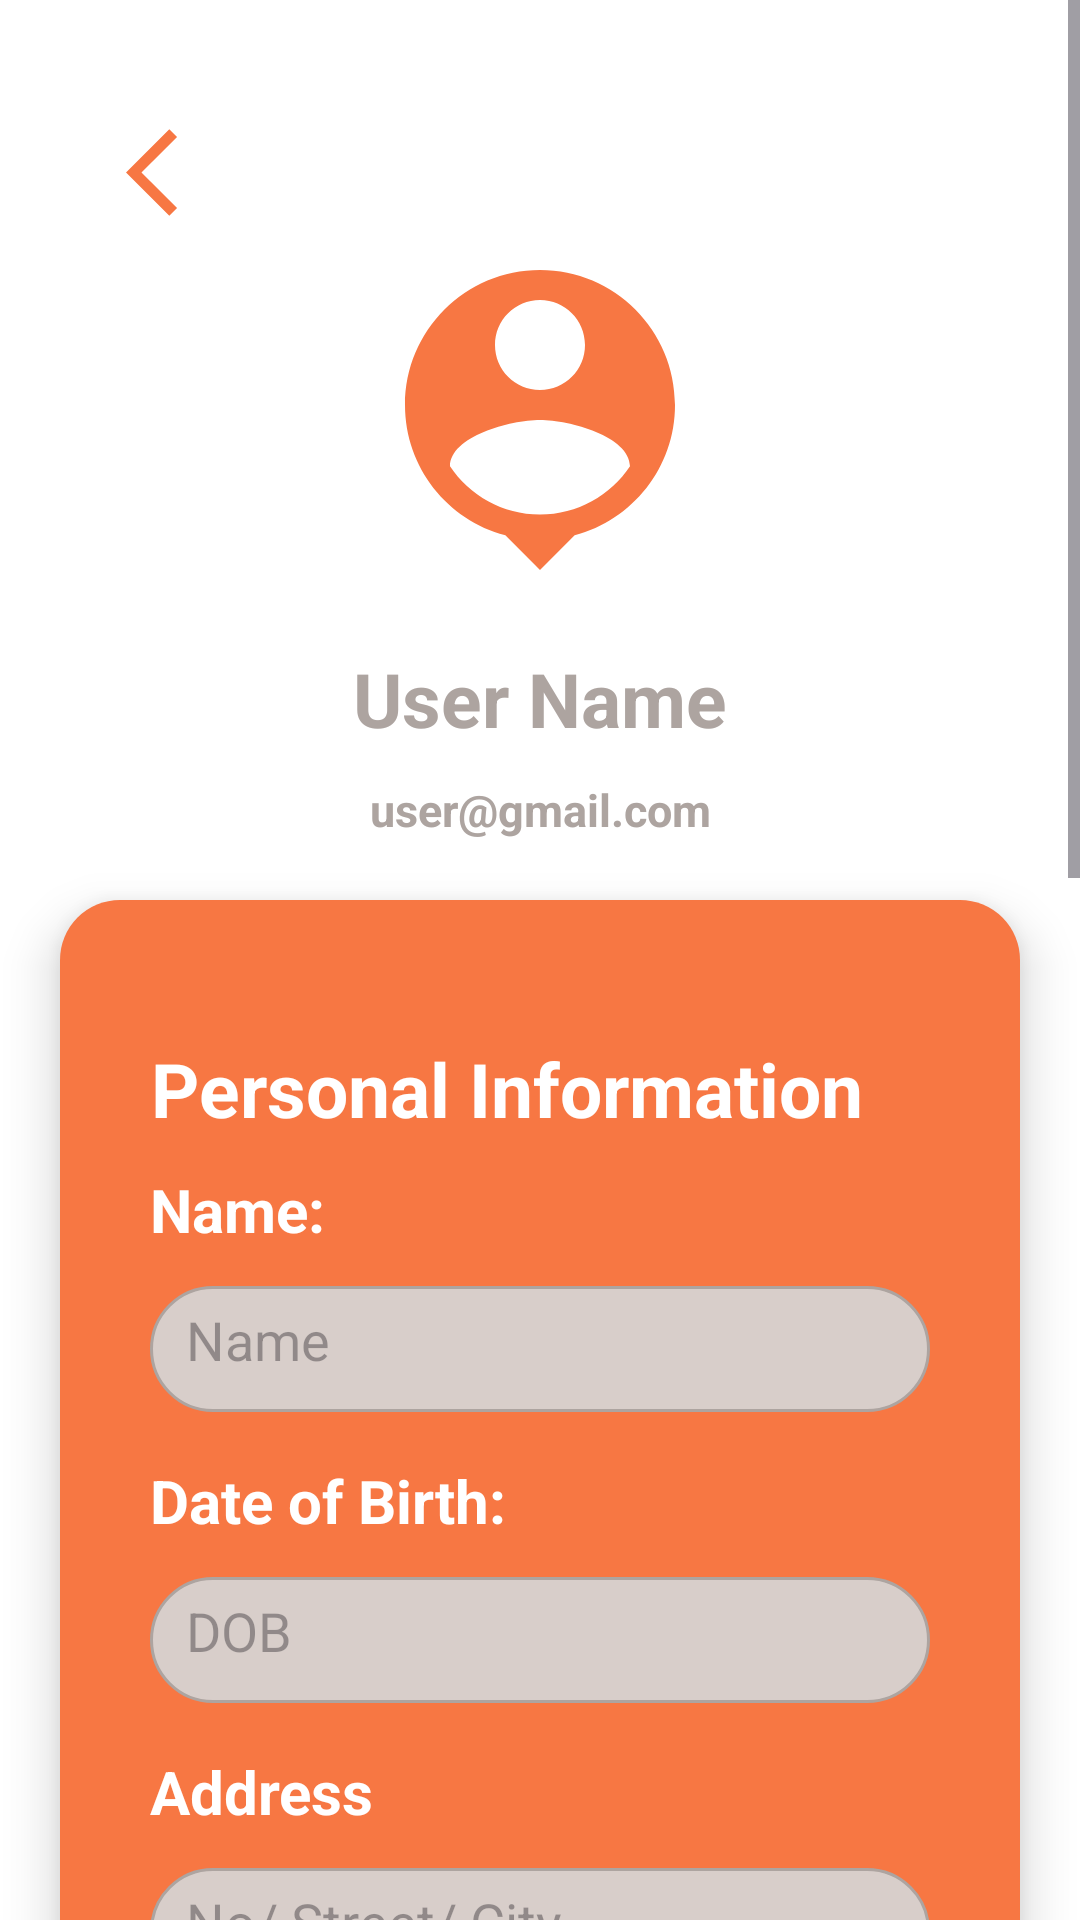

Layout XML and referenced resources for this Android screen:
<!-- AndroidManifest.xml: application theme Theme.MerchMercato -->
<!-- res/layout/activity_profile.xml -->
<?xml version="1.0" encoding="utf-8"?>
<ScrollView xmlns:android="http://schemas.android.com/apk/res/android"
    xmlns:app="http://schemas.android.com/apk/res-auto"
    xmlns:tools="http://schemas.android.com/tools"
    android:layout_width="match_parent"
    android:layout_height="wrap_content"
    tools:context=".Activity.ProfileActivity"
    android:background="@drawable/white_bg">

    <LinearLayout
        android:layout_width="match_parent"
        android:layout_height="wrap_content"
        android:orientation="vertical">

        
        <androidx.constraintlayout.widget.ConstraintLayout
            android:id="@+id/main"
            android:layout_width="match_parent"
            android:layout_height="1400dp"
            android:background="@drawable/white_bg">

            <ImageView
                android:id="@+id/imageView3"
                android:layout_width="wrap_content"
                android:layout_height="wrap_content"
                android:layout_marginTop="40dp"
                app:layout_constraintEnd_toStartOf="@+id/maleIcon"
                app:layout_constraintStart_toStartOf="parent"
                app:layout_constraintTop_toTopOf="parent"
                app:srcCompat="@drawable/baseline_arrow_back_ios_35" />

            <ImageView
                android:id="@+id/maleIcon"
                android:layout_width="122dp"
                android:layout_height="120dp"
                android:layout_marginTop="80dp"
                android:src="@drawable/baseline_person_pin_50"
                app:layout_constraintEnd_toEndOf="parent"
                app:layout_constraintStart_toStartOf="parent"
                app:layout_constraintTop_toTopOf="parent" />

            <ImageView
                android:id="@+id/camicon"
                android:layout_width="wrap_content"
                android:layout_height="wrap_content"
                android:src="@drawable/baseline_camera_alt_24"
                app:layout_constraintStart_toEndOf="@+id/textView2"
                app:layout_constraintTop_toTopOf="@+id/maleIcon" />

            <TextView
                android:id="@+id/textView2"
                android:layout_width="wrap_content"
                android:layout_height="wrap_content"
                android:layout_marginTop="16dp"
                android:text="User Name"
                android:textColor="@color/grey"
                android:textSize="25sp"
                android:textStyle="bold"
                app:layout_constraintEnd_toEndOf="@+id/maleIcon"
                app:layout_constraintStart_toStartOf="@+id/maleIcon"
                app:layout_constraintTop_toBottomOf="@+id/maleIcon" />

            <TextView
                android:id="@+id/showusermail"
                android:layout_width="wrap_content"
                android:layout_height="wrap_content"
                android:layout_marginTop="10dp"
                android:text="user@gmail.com"
                android:textColor="@color/grey"
                android:textSize="15sp"
                android:textStyle="bold"
                app:layout_constraintEnd_toEndOf="@+id/textView2"
                app:layout_constraintStart_toStartOf="@+id/textView2"
                app:layout_constraintTop_toBottomOf="@+id/textView2" />

            <LinearLayout
                android:id="@+id/linearLayout2"
                android:layout_width="match_parent"
                android:layout_height="wrap_content"
                android:layout_marginStart="20dp"
                android:layout_marginTop="20dp"
                android:layout_marginEnd="20dp"
                android:background="@drawable/orange_bg"
                android:elevation="10dp"
                android:orientation="vertical"
                android:padding="20dp"
                app:layout_constraintEnd_toEndOf="parent"
                app:layout_constraintStart_toStartOf="parent"
                app:layout_constraintTop_toBottomOf="@+id/showusermail">

                <TextView
                    android:id="@+id/textView4"
                    android:layout_width="wrap_content"
                    android:layout_height="wrap_content"
                    android:layout_marginTop="16dp"
                    android:padding="10dp"
                    android:text="Personal Information"
                    android:textAlignment="center"
                    android:textColor="@color/white"
                    android:textSize="25sp"
                    android:textStyle="bold" />

                <TextView
                    android:id="@+id/textView"
                    android:layout_width="wrap_content"
                    android:layout_height="wrap_content"
                    android:paddingLeft="10dp"
                    android:text="Name:"
                    android:textSize="20sp"
                    android:textStyle="bold"
                    android:textColor="@color/white"/>

                <EditText
                    android:id="@+id/edittextname"
                    android:layout_width="match_parent"
                    android:layout_height="42dp"
                    android:layout_marginStart="10dp"
                    android:layout_marginTop="12dp"
                    android:layout_marginEnd="10dp"
                    android:background="@drawable/edit_text_bg"
                    android:hint="Name"
                    android:padding="12dp"
                    android:textColor="@color/black" />

                <TextView
                    android:id="@+id/bday"
                    android:layout_width="wrap_content"
                    android:layout_height="wrap_content"
                    android:layout_marginTop="16dp"
                    android:paddingLeft="10dp"
                    android:text="Date of Birth:"
                    android:textSize="20sp"
                    android:textStyle="bold"
                    android:textColor="@color/white"/>

                <EditText
                    android:id="@+id/dob"
                    android:layout_width="match_parent"
                    android:layout_height="42dp"
                    android:layout_marginStart="10dp"
                    android:layout_marginTop="12dp"
                    android:layout_marginEnd="10dp"
                    android:background="@drawable/edit_text_bg"
                    android:hint="DOB"
                    android:inputType="none"
                    android:padding="12dp"
                    android:textColor="@color/black"
                    />

                <TextView
                    android:id="@+id/addressTxt"
                    android:layout_width="wrap_content"
                    android:layout_height="wrap_content"
                    android:layout_marginTop="16dp"
                    android:paddingLeft="10dp"
                    android:text="Address"
                    android:textSize="20sp"
                    android:textStyle="bold"
                    android:textColor="@color/white"/>

                <EditText
                    android:id="@+id/address"
                    android:layout_width="match_parent"
                    android:layout_height="42dp"
                    android:layout_marginStart="10dp"
                    android:layout_marginTop="12dp"
                    android:layout_marginEnd="10dp"
                    android:background="@drawable/edit_text_bg"
                    android:hint="No/ Street/ City"
                    android:inputType="none"
                    android:padding="12dp"
                    android:textColor="@color/black"
                    />
                <TextView
                    android:id="@+id/postalcodeTxt"
                    android:layout_width="wrap_content"
                    android:layout_height="wrap_content"
                    android:layout_marginTop="16dp"
                    android:paddingLeft="10dp"
                    android:text="Postel Code"
                    android:textSize="20sp"
                    android:textStyle="bold"
                    android:textColor="@color/white"/>

                <EditText
                    android:id="@+id/postalcode"
                    android:layout_width="match_parent"
                    android:layout_height="42dp"
                    android:layout_marginStart="10dp"
                    android:layout_marginTop="12dp"
                    android:layout_marginEnd="10dp"
                    android:background="@drawable/edit_text_bg"
                    android:hint="Postal Code"
                    android:inputType="none"
                    android:padding="12dp"
                    android:textColor="@color/black"
                    />

            </LinearLayout>

            <androidx.appcompat.widget.AppCompatButton
                android:id="@+id/save"
                android:layout_width="300dp"
                android:layout_height="42dp"
                android:layout_gravity="center"
                android:layout_marginStart="20dp"
                android:layout_marginTop="20dp"
                android:layout_marginEnd="20dp"
                android:background="@drawable/orange_bg"
                android:text="Save"
                android:textColor="@color/white"
                android:textStyle="bold"
                app:layout_constraintEnd_toEndOf="parent"
                app:layout_constraintStart_toStartOf="parent"
                app:layout_constraintTop_toBottomOf="@+id/linearLayout2" />

            <androidx.appcompat.widget.AppCompatButton
                android:id="@+id/logout"
                android:layout_width="300dp"
                android:layout_height="42dp"
                android:layout_gravity="center"
                android:layout_marginStart="20dp"
                android:layout_marginTop="10dp"
                android:layout_marginEnd="20dp"
                android:background="@drawable/orange_bg"
                android:text="Log Out"
                android:textColor="@color/white"
                android:textStyle="bold"
                app:layout_constraintEnd_toEndOf="parent"
                app:layout_constraintStart_toStartOf="parent"
                app:layout_constraintTop_toBottomOf="@+id/save" />
        </androidx.constraintlayout.widget.ConstraintLayout>

    </LinearLayout>


</ScrollView>
<!-- resources referenced by this layout -->
<resources>
  <color name="black">#FF000000</color>
  <color name="grey">#ada4a0</color>
  <color name="white">#FFFFFFFF</color>
  <!-- drawable baseline_arrow_back_ios_35 (drawable) -->
  <vector xmlns:android="http://schemas.android.com/apk/res/android" android:autoMirrored="true" android:height="35dp" android:tint="#F77743" android:viewportHeight="24" android:viewportWidth="24" android:width="35dp">
        
      <path android:fillColor="@android:color/white" android:pathData="M11.67,3.87L9.9,2.1 0,12l9.9,9.9 1.77,-1.77L3.54,12z"/>
      
  </vector>
  <!-- drawable baseline_person_pin_50 (drawable) -->
  <vector xmlns:android="http://schemas.android.com/apk/res/android" android:height="50dp" android:tint="#F77743" android:viewportHeight="24" android:viewportWidth="24" android:width="50dp">
        
      <path android:fillColor="@android:color/white" android:pathData="M12,2c-4.97,0 -9,4.03 -9,9 0,4.17 2.84,7.67 6.69,8.69L12,22l2.31,-2.31C18.16,18.67 21,15.17 21,11c0,-4.97 -4.03,-9 -9,-9zM12,4c1.66,0 3,1.34 3,3s-1.34,3 -3,3 -3,-1.34 -3,-3 1.34,-3 3,-3zM12,18.3c-2.5,0 -4.71,-1.28 -6,-3.22 0.03,-1.99 4,-3.08 6,-3.08 1.99,0 5.97,1.09 6,3.08 -1.29,1.94 -3.5,3.22 -6,3.22z"/>
      
  </vector>
  <!-- drawable edit_text_bg (drawable) -->
  <?xml version="1.0" encoding="utf-8"?>
  <selector xmlns:android="http://schemas.android.com/apk/res/android">
      <item>
          <shape android:shape="rectangle">
              <solid android:color="@color/lightgrey"/>
              <stroke android:width="1dp" android:color="@color/grey"/>
              <corners android:radius="100dp"/>
          </shape>
      </item>
  </selector>
  <!-- drawable orange_bg (drawable) -->
  <?xml version="1.0" encoding="utf-8"?>
  <shape android:shape="rectangle" xmlns:android="http://schemas.android.com/apk/res/android">
      <solid android:color="@color/lightorange"/>
      <corners android:radius="20dp"/>
  </shape>
  <!-- drawable white_bg (drawable) -->
  <?xml version="1.0" encoding="utf-8"?>
  <selector xmlns:android="http://schemas.android.com/apk/res/android">
      <item>
          <shape android:shape="rectangle">
              <solid android:color="@color/white"/>
              <corners android:bottomLeftRadius="10dp" android:bottomRightRadius="10dp"/>
  
              </shape>
      </item>
  </selector>
  <style name="Theme.MerchMercato" parent="Base.Theme.MerchMercato" />
  <color name="lightgrey">#d8ceca</color>
  <color name="lightorange">#f77743</color>
  <style name="Base.Theme.MerchMercato" parent="Theme.Material3.Light.NoActionBar">
          
          
      </style>
</resources>
